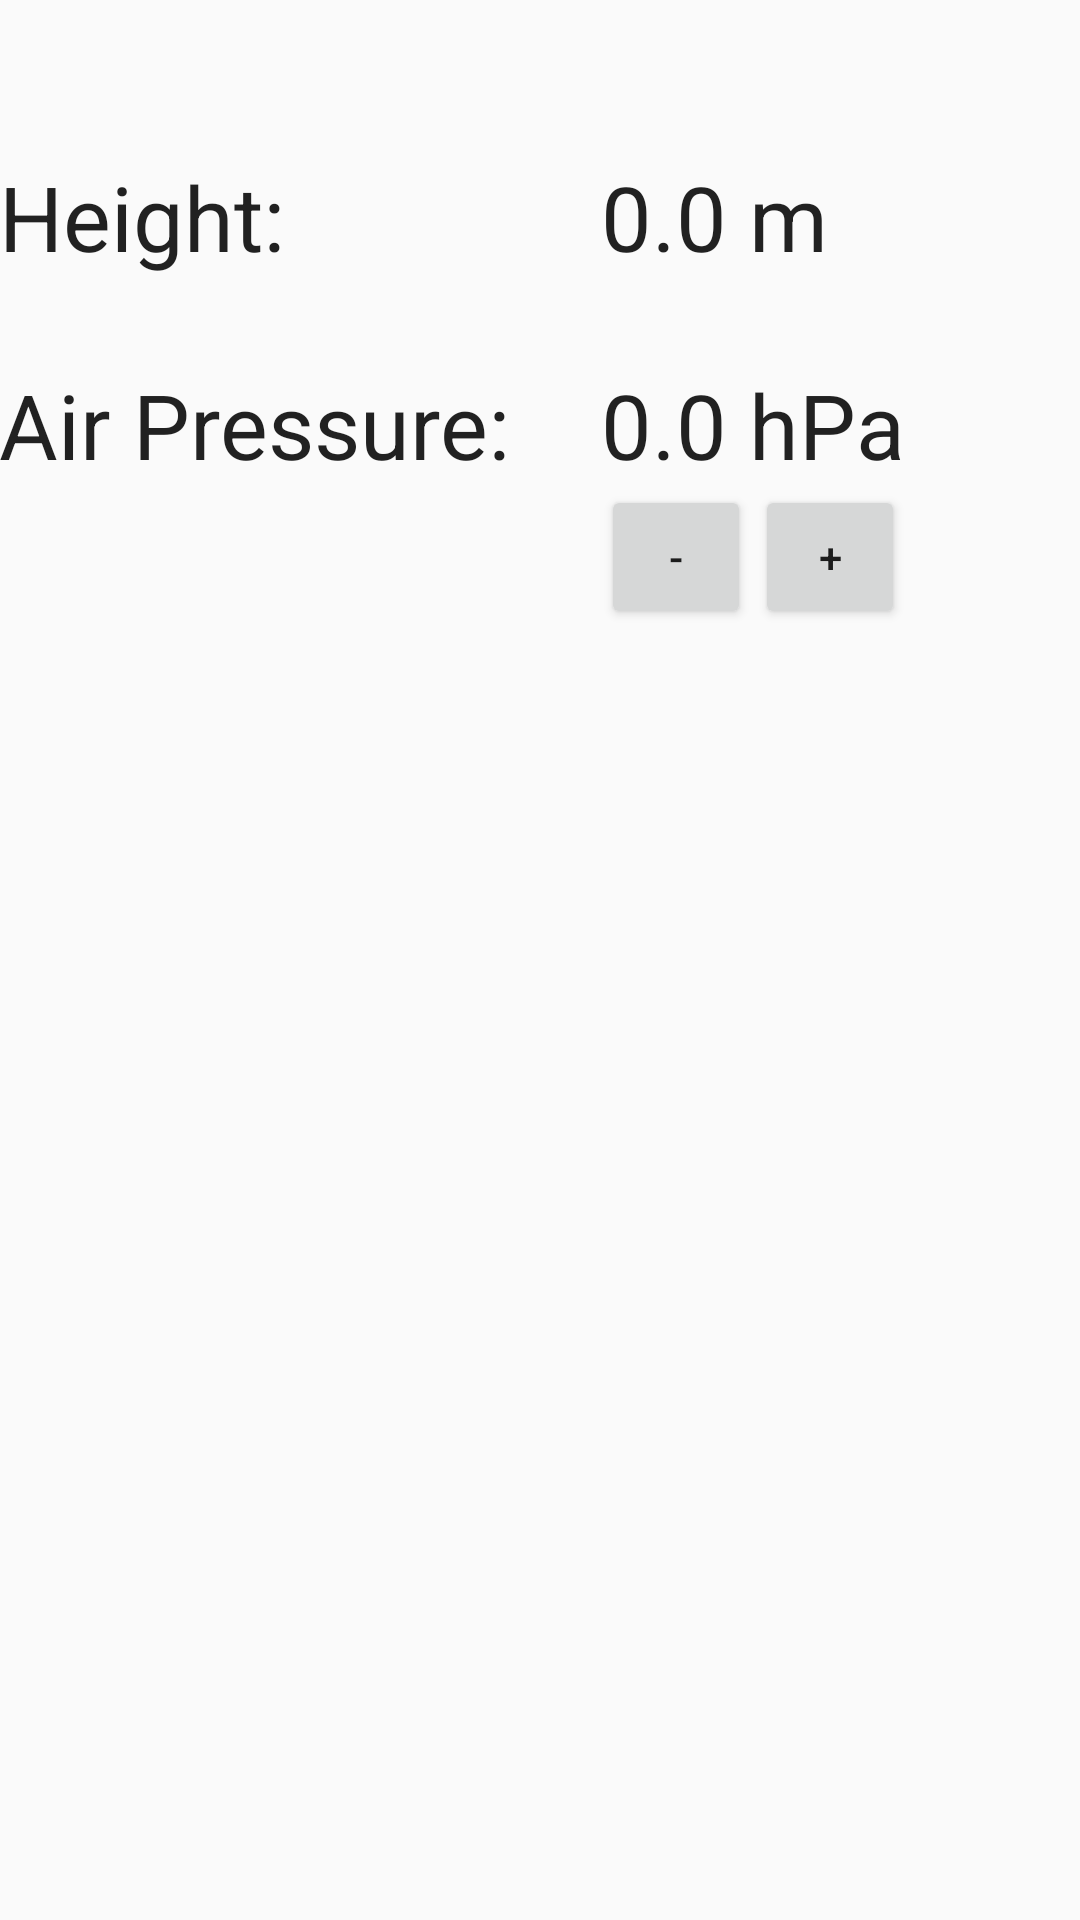

Reconstruct the res/layout file that produces this screen, plus the resources it refers to.
<!-- AndroidManifest.xml: application theme AppTheme -->
<!-- res/layout/fragment_main.xml -->
<RelativeLayout xmlns:android="http://schemas.android.com/apk/res/android"
    xmlns:tools="http://schemas.android.com/tools"
    android:layout_width="match_parent"
    android:layout_height="match_parent"
    android:paddingBottom="@dimen/activity_vertical_margin"
    android:paddingLeft="@dimen/activity_horizontal_margin"
    android:paddingRight="@dimen/activity_horizontal_margin"
    android:paddingTop="@dimen/activity_vertical_margin"
    tools:context="com.example.juliandobrot.hoehenmesser.MainActivity"
    android:nestedScrollingEnabled="true">










    <TextView
        android:layout_width="wrap_content"
        android:layout_height="wrap_content"
        android:textAppearance="?android:attr/textAppearanceLarge"
        android:id="@+id/meterValue"
        android:layout_marginTop="52dp"
        android:textSize="30dp"
        android:text="0.0 m"
        android:layout_alignParentTop="true"
        android:layout_toRightOf="@+id/textView"
        android:layout_marginLeft="30dp"
        android:layout_marginStart="30dp"/>


    <TextView
        android:layout_width="wrap_content"
        android:layout_height="wrap_content"
        android:textAppearance="?android:attr/textAppearanceLarge"
        android:text="@string/height"
        android:id="@+id/height"
        android:textSize="30dp"
        android:layout_alignTop="@+id/meterValue"
        android:layout_alignParentLeft="true"
        android:layout_alignParentStart="true"
        />

    <TextView
        android:layout_width="wrap_content"
        android:layout_height="wrap_content"
        android:textAppearance="?android:attr/textAppearanceLarge"
        android:text="@string/pressure"
        android:id="@+id/textView"
        android:layout_below="@+id/height"
        android:layout_alignParentLeft="true"
        android:layout_alignParentStart="true"
        android:layout_marginTop="29dp"
        android:textSize="30dp"

        />

    <TextView
        android:layout_width="wrap_content"
        android:layout_height="wrap_content"
        android:textAppearance="?android:attr/textAppearanceLarge"
        android:text="0.0 hPa"
        android:id="@+id/pressure"
        android:textSize="30dp"
        android:layout_alignTop="@+id/textView"
        android:layout_alignLeft="@+id/meterValue"
        android:layout_alignStart="@+id/meterValue"
        android:inputType="text" />

    <Button
            style="?android:attr/buttonStyleSmall"
            android:layout_width="50dp"
            android:layout_height="50dp"
            android:text="+"
            android:id="@+id/addButton"
            android:padding="5dp"
            android:onClick="onButtonClick"
            android:layout_below="@+id/pressure" android:layout_alignRight="@+id/pressure"
            android:layout_alignEnd="@+id/pressure" android:layout_alignBottom="@+id/subButton"/>

    <Button
        android:layout_width="50dp"
        android:layout_height="wrap_content"
        android:text="-"
        android:id="@+id/subButton"
        android:padding="5dp"
        android:nestedScrollingEnabled="false"
        android:onClick="onButtonClick"
        android:layout_below="@+id/pressure" android:layout_alignLeft="@+id/pressure"
        android:layout_alignStart="@+id/pressure"/>

</RelativeLayout>
<!-- resources referenced by this layout -->
<resources>
  <string name="height">Height:</string>
  <string name="pressure">Air Pressure:</string>
  <style name="AppTheme" parent="AppBaseTheme">
          
      </style>
  <style name="AppBaseTheme" parent="Base.Theme.AppCompat.Light">
          
      </style>
</resources>
